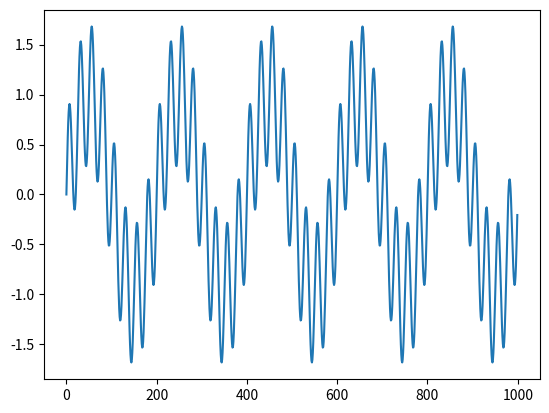

Write Python code to recreate this figure.
import matplotlib.pyplot as plt
import numpy as np
import math

na = np.array(list(range(100)))
print(na[na%5==0])


def create_bounce_array():
    y=[0]
    v = 10
    a=-0.1
    for i in range(1000):
        v+=a
        nextY = y[-1]+v
        if(nextY<0):
            v=-v*0.8
            nextY=0
        y.append(y[-1]+v)
    return np.array(y)

def create_wave_array():
    y=[]
    stepNum=1000
    for x in range(stepNum):
        rad = math.pi*x/stepNum
        y.append(math.sin(rad*10) + 0.7*math.sin(rad*80))
    return y

def test_wave_array():
    y=create_wave_array()
    g=plt.subplot()
    g.plot(y)
    plt.show()

test_wave_array()

def create_circle_array():
    x=[]
    y=[]
    radius=10
    for rad in np.linspace(0,math.pi*2,100):
        x.append(math.cos(rad)*radius)
        y.append(math.sin(rad)*radius)
    return (np.array(x),np.array(y))

def test_circle():
    circle = create_circle_array()
    g = plt.subplot()
    g.plot(circle[0],circle[1])
    g.set_aspect('equal')
    plt.show()

#test_circle()


def test_bounce():
    y = create_bounce_array()
    plt.plot(y)
    plt.show()    



